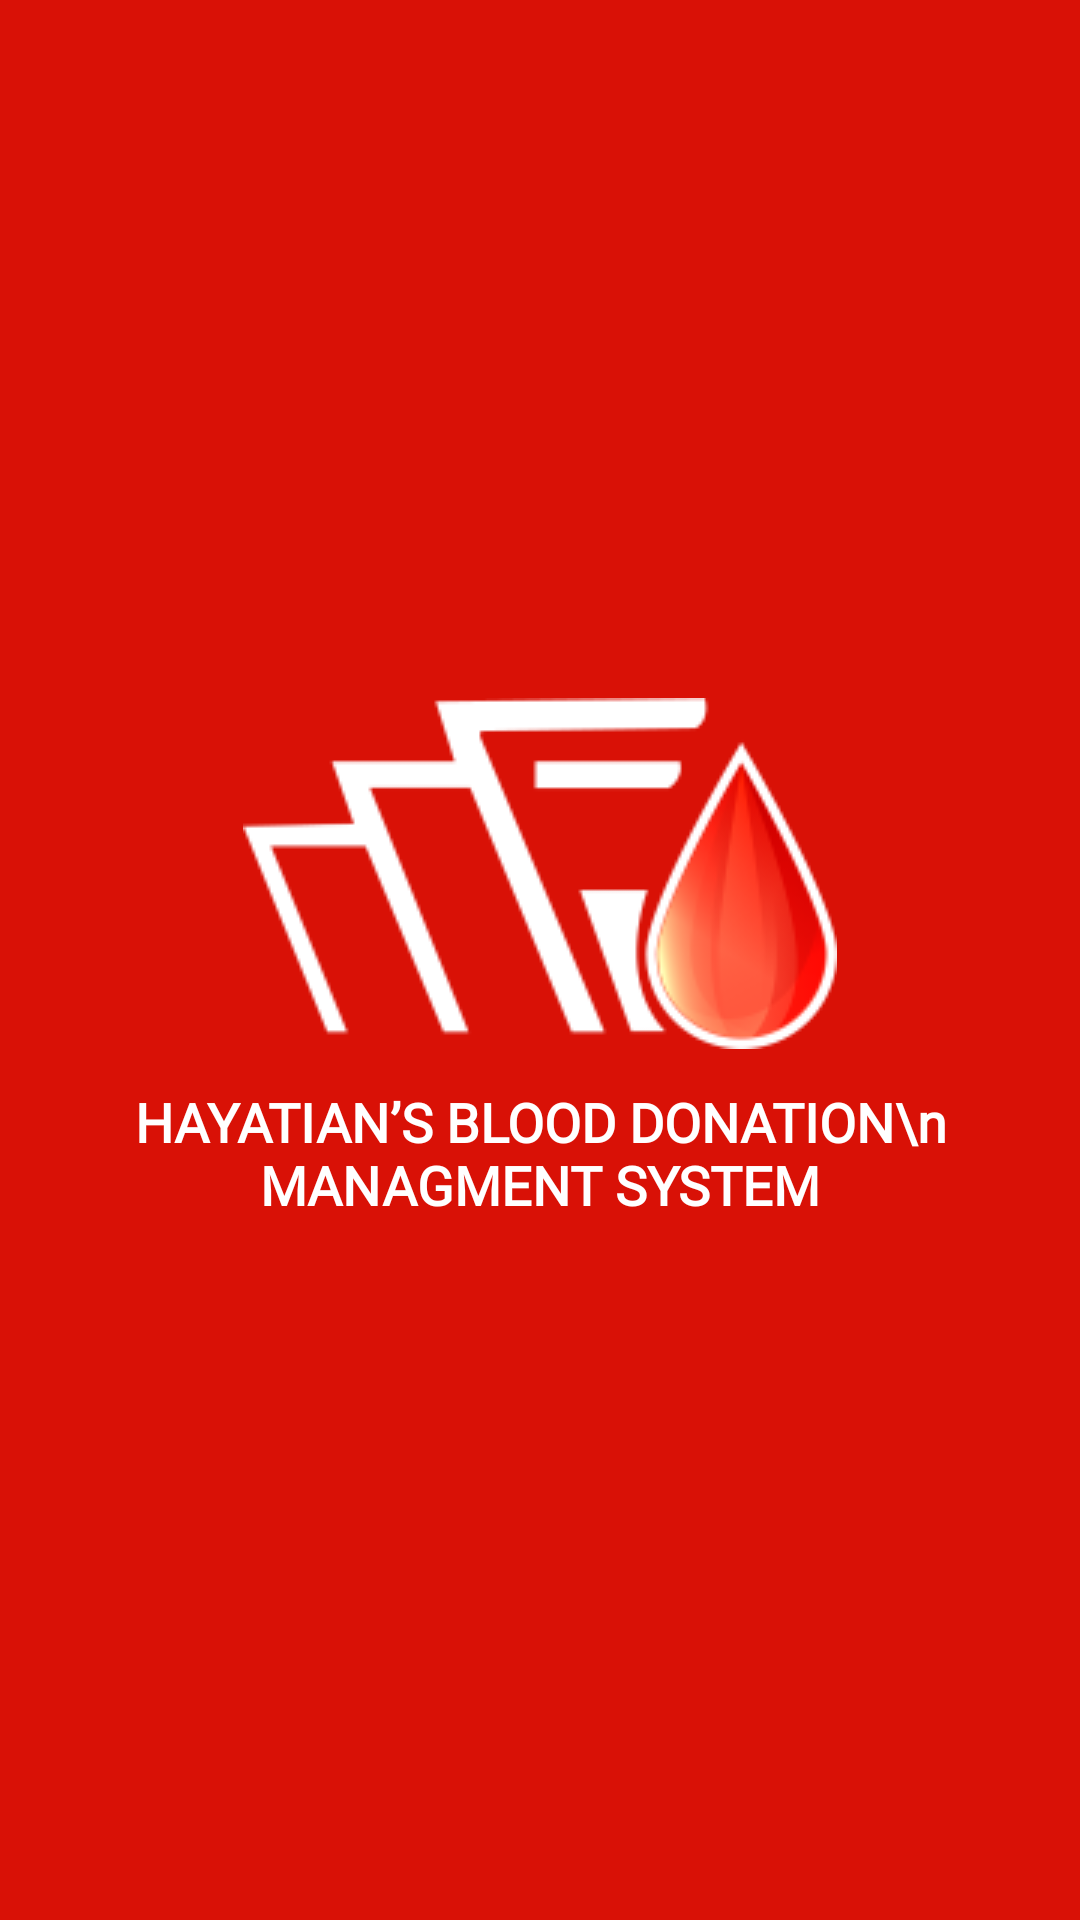

Layout XML and referenced resources for this Android screen:
<!-- AndroidManifest.xml: application theme Theme.HayatianBlood -->
<!-- res/layout/activity_splash_screen.xml -->
<?xml version="1.0" encoding="utf-8"?>
<LinearLayout xmlns:android="http://schemas.android.com/apk/res/android"
    xmlns:app="http://schemas.android.com/apk/res-auto"
    xmlns:tools="http://schemas.android.com/tools"
    android:layout_width="match_parent"
    android:layout_height="match_parent"
    android:background="@color/appColor1"
    tools:context=".SplashScreen">
    <LinearLayout
        android:id="@+id/LogoBlock"
        android:layout_width="match_parent"
        android:layout_height="match_parent"
        android:orientation="vertical"
        android:gravity="center"
        >
    <ImageView
        android:id="@+id/imgSp"
        android:layout_width="wrap_content"
        android:layout_height="wrap_content"
        android:src="@drawable/splash_logo"
        />
        <TextView
            android:layout_marginTop="12dp"
            android:fontFamily="@font/robotoregular"
            android:textStyle="bold"
            android:textColor="@color/white"
            android:textAlignment="center"
            android:textSize="18dp"
            android:layout_width="wrap_content"
            android:layout_height="wrap_content"
            android:text="HAYATIAN’S BLOOD DONATION\n
MANAGMENT SYSTEM"
            />
    </LinearLayout>
</LinearLayout>
<!-- resources referenced by this layout -->
<resources>
  <color name="appColor1">#D91106</color>
  <color name="white">#FFFFFFFF</color>
  <!-- drawable splash_logo: png bitmap (drawable, 11766 bytes) -->
  <style name="Theme.HayatianBlood" parent="Theme.MaterialComponents.DayNight.NoActionBar">
          
          <item name="colorPrimary">@color/appColor1</item>
          <item name="colorPrimaryVariant">@color/appColor1.1</item>
          <item name="colorOnPrimary">@color/white</item>
          
          <item name="colorSecondary">@color/teal_200</item>
          <item name="colorSecondaryVariant">@color/teal_700</item>
          <item name="colorOnSecondary">@color/black</item>
          
          <item name="android:statusBarColor" tools:targetApi="l">?attr/colorPrimaryVariant</item>
          
      </style>
  <color name="appColor1.1">#EB3738</color>
  <color name="teal_200">#FF03DAC5</color>
  <color name="teal_700">#FF018786</color>
  <color name="black">#FF000000</color>
</resources>
